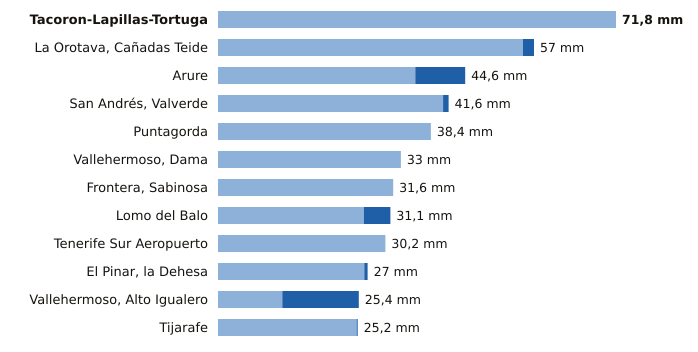

Values plotted in this chart, from the file beside it:
estacion, provincia, indicativo, mm_6_dias_anteriores, mm_hoy, mm_7_dias, horas_de_hoy
Tacoron-Lapillas-Tortuga, Santa Cruz de Tenerife, C919K, 71.8, 0.0, 71.8, 5
La Orotava, Cañadas Teide, Santa Cruz de Tenerife, C406G, 55.0, 2.0, 57.0, 8
Arure, Santa Cruz de Tenerife, C316I, 35.6, 9.0, 44.6, 8
San Andrés, Valverde, Santa Cruz de Tenerife, C925F, 40.6, 1.0, 41.6, 6
Puntagorda, Santa Cruz de Tenerife, C117A, 38.4, 0.0, 38.4, 9
Vallehermoso, Dama, Santa Cruz de Tenerife, C319W, 33.0, 0.0, 33.0, 8
Frontera, Sabinosa, Santa Cruz de Tenerife, C939T, 31.6, 0.0, 31.6, 7
Lomo del Balo, Santa Cruz de Tenerife, C419L, 26.3, 4.8, 31.1, 8
Tenerife Sur Aeropuerto, Santa Cruz de Tenerife, C429I, 30.2, 0.0, 30.2, 8
El Pinar, la Dehesa, Santa Cruz de Tenerife, C917E, 26.4, 0.6, 27.0, 8
Vallehermoso, Alto Igualero, Santa Cruz de Tenerife, C314Z, 11.6, 13.8, 25.4, 9
Tijarafe, Santa Cruz de Tenerife, C117Z, 25.0, 0.2, 25.2, 8
